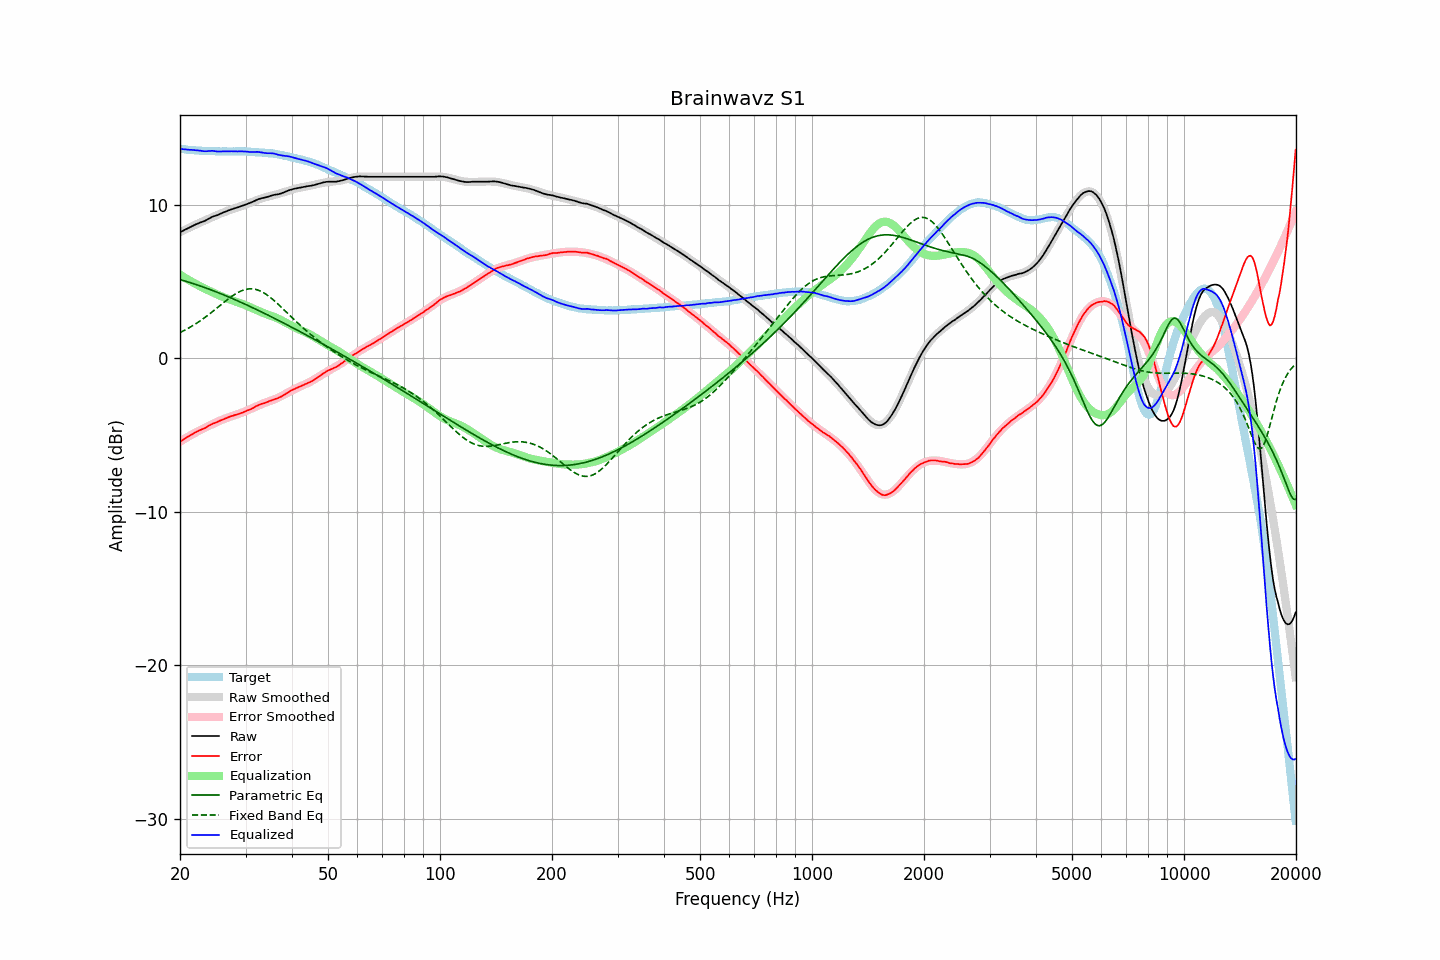

Source data for this figure (header and first rows):
frequency, raw, error, smoothed, error_smoothed, equalization, parametric_eq, fixed_band_eq, equalized_raw, equalized_smoothed, target
20.00, 8.20, -5.44, 8.21, -5.43, 5.43, 5.12, 1.67, 13.63, 13.64, 13.64
20.20, 8.26, -5.37, 8.26, -5.37, 5.37, 5.09, 1.72, 13.62, 13.63, 13.63
20.40, 8.31, -5.31, 8.31, -5.31, 5.31, 5.06, 1.77, 13.61, 13.62, 13.62
20.61, 8.36, -5.24, 8.36, -5.24, 5.24, 5.03, 1.83, 13.61, 13.60, 13.61
20.81, 8.42, -5.17, 8.41, -5.18, 5.18, 5.00, 1.88, 13.60, 13.59, 13.59
21.02, 8.47, -5.11, 8.46, -5.12, 5.12, 4.97, 1.94, 13.58, 13.58, 13.58
21.23, 8.52, -5.05, 8.51, -5.06, 5.06, 4.93, 2.00, 13.57, 13.57, 13.56
21.44, 8.58, -5.00, 8.56, -5.00, 5.00, 4.90, 2.06, 13.57, 13.56, 13.57
21.66, 8.62, -4.93, 8.61, -4.94, 4.94, 4.87, 2.13, 13.56, 13.55, 13.55
21.87, 8.68, -4.88, 8.66, -4.88, 4.88, 4.83, 2.19, 13.56, 13.54, 13.55
22.09, 8.73, -4.81, 8.71, -4.82, 4.82, 4.80, 2.26, 13.55, 13.54, 13.53
22.31, 8.77, -4.76, 8.76, -4.77, 4.77, 4.76, 2.32, 13.53, 13.53, 13.53
22.54, 8.81, -4.70, 8.81, -4.71, 4.71, 4.73, 2.39, 13.53, 13.52, 13.52
22.76, 8.86, -4.66, 8.86, -4.66, 4.66, 4.69, 2.47, 13.51, 13.51, 13.52
22.99, 8.89, -4.62, 8.90, -4.61, 4.61, 4.65, 2.54, 13.49, 13.51, 13.51
23.22, 8.93, -4.57, 8.95, -4.55, 4.55, 4.62, 2.62, 13.48, 13.50, 13.50
23.45, 8.98, -4.53, 9.00, -4.50, 4.50, 4.58, 2.69, 13.48, 13.50, 13.50
23.69, 9.03, -4.46, 9.04, -4.45, 4.45, 4.54, 2.77, 13.49, 13.49, 13.49
23.92, 9.10, -4.39, 9.09, -4.40, 4.40, 4.50, 2.85, 13.50, 13.49, 13.48
24.16, 9.15, -4.34, 9.13, -4.35, 4.35, 4.46, 2.93, 13.50, 13.49, 13.49
24.40, 9.21, -4.28, 9.18, -4.30, 4.30, 4.42, 3.02, 13.51, 13.48, 13.49
24.65, 9.25, -4.24, 9.23, -4.25, 4.25, 4.38, 3.10, 13.50, 13.48, 13.49
24.89, 9.28, -4.21, 9.27, -4.20, 4.20, 4.34, 3.18, 13.48, 13.48, 13.48
25.14, 9.31, -4.17, 9.32, -4.16, 4.16, 4.30, 3.27, 13.46, 13.48, 13.47
25.39, 9.36, -4.12, 9.37, -4.11, 4.11, 4.26, 3.35, 13.46, 13.47, 13.47
25.65, 9.41, -4.06, 9.41, -4.06, 4.06, 4.22, 3.44, 13.47, 13.47, 13.47
25.91, 9.44, -4.02, 9.45, -4.02, 4.02, 4.18, 3.52, 13.46, 13.47, 13.47
26.16, 9.50, -3.98, 9.49, -3.98, 3.98, 4.13, 3.61, 13.47, 13.47, 13.48
26.43, 9.53, -3.94, 9.53, -3.94, 3.94, 4.09, 3.69, 13.47, 13.47, 13.47
26.69, 9.58, -3.90, 9.57, -3.90, 3.90, 4.05, 3.78, 13.47, 13.47, 13.47
26.96, 9.62, -3.84, 9.61, -3.86, 3.86, 4.00, 3.86, 13.48, 13.47, 13.47
27.23, 9.66, -3.81, 9.65, -3.82, 3.82, 3.96, 3.94, 13.48, 13.47, 13.47
27.50, 9.70, -3.77, 9.69, -3.78, 3.78, 3.91, 4.01, 13.48, 13.47, 13.46
27.77, 9.73, -3.75, 9.73, -3.75, 3.75, 3.87, 4.08, 13.47, 13.47, 13.47
28.05, 9.77, -3.70, 9.76, -3.71, 3.71, 3.82, 4.15, 13.48, 13.47, 13.47
28.33, 9.80, -3.68, 9.80, -3.68, 3.68, 3.78, 4.22, 13.47, 13.47, 13.48
28.62, 9.83, -3.65, 9.83, -3.64, 3.64, 3.73, 4.28, 13.47, 13.47, 13.47
28.90, 9.87, -3.61, 9.87, -3.61, 3.61, 3.68, 4.33, 13.47, 13.47, 13.48
29.19, 9.91, -3.57, 9.90, -3.57, 3.57, 3.64, 4.38, 13.47, 13.47, 13.48
29.48, 9.94, -3.54, 9.94, -3.53, 3.53, 3.59, 4.42, 13.47, 13.47, 13.47
29.78, 9.98, -3.50, 9.98, -3.49, 3.49, 3.54, 4.46, 13.46, 13.47, 13.47
30.08, 10.01, -3.45, 10.02, -3.44, 3.44, 3.49, 4.48, 13.46, 13.46, 13.47
30.38, 10.05, -3.40, 10.06, -3.40, 3.40, 3.45, 4.50, 13.45, 13.46, 13.45
30.68, 10.09, -3.36, 10.10, -3.35, 3.35, 3.40, 4.52, 13.44, 13.45, 13.45
30.99, 10.13, -3.32, 10.14, -3.30, 3.30, 3.35, 4.52, 13.43, 13.45, 13.45
31.30, 10.17, -3.27, 10.18, -3.26, 3.26, 3.30, 4.52, 13.43, 13.44, 13.44
31.61, 10.23, -3.21, 10.23, -3.21, 3.21, 3.25, 4.50, 13.43, 13.43, 13.44
31.93, 10.27, -3.14, 10.26, -3.16, 3.16, 3.20, 4.48, 13.43, 13.42, 13.41
32.24, 10.33, -3.09, 10.30, -3.11, 3.11, 3.15, 4.45, 13.44, 13.42, 13.42
32.57, 10.37, -3.04, 10.34, -3.07, 3.07, 3.10, 4.42, 13.43, 13.41, 13.40
32.89, 10.40, -3.00, 10.38, -3.02, 3.02, 3.05, 4.37, 13.42, 13.40, 13.40
33.22, 10.43, -2.97, 10.42, -2.98, 2.98, 3.00, 4.32, 13.40, 13.39, 13.39
33.55, 10.45, -2.94, 10.45, -2.94, 2.94, 2.95, 4.27, 13.38, 13.38, 13.39
33.89, 10.47, -2.91, 10.48, -2.90, 2.90, 2.90, 4.20, 13.36, 13.38, 13.37
34.23, 10.50, -2.86, 10.51, -2.86, 2.86, 2.84, 4.13, 13.35, 13.37, 13.36
34.57, 10.53, -2.83, 10.53, -2.82, 2.82, 2.79, 4.06, 13.35, 13.36, 13.35
34.92, 10.57, -2.77, 10.56, -2.79, 2.79, 2.74, 3.98, 13.35, 13.34, 13.34
35.27, 10.60, -2.75, 10.58, -2.75, 2.75, 2.69, 3.89, 13.34, 13.33, 13.35
35.62, 10.63, -2.70, 10.61, -2.71, 2.71, 2.64, 3.80, 13.34, 13.32, 13.32
35.97, 10.65, -2.67, 10.64, -2.67, 2.67, 2.58, 3.71, 13.32, 13.31, 13.32
... 635 more rows
